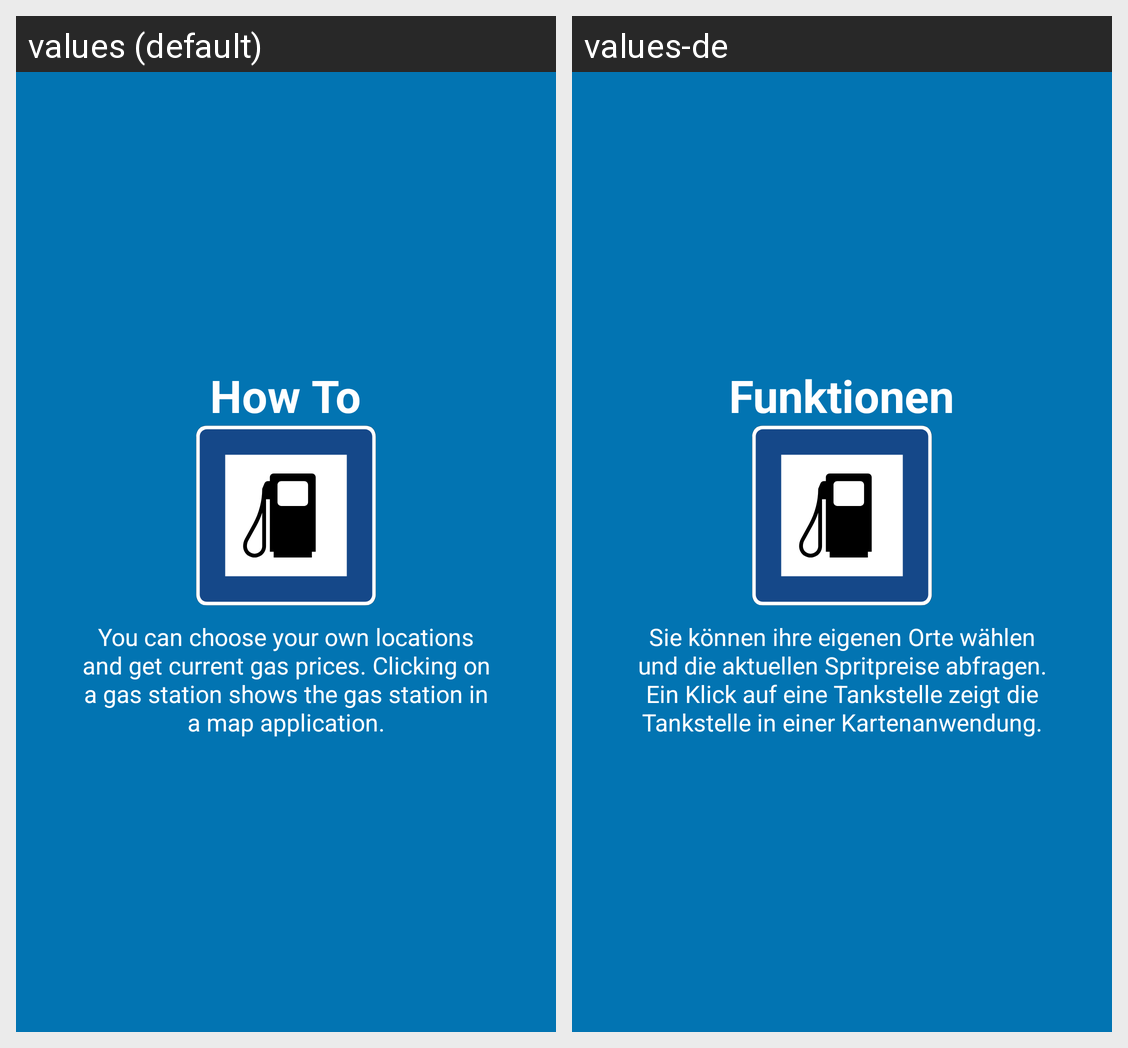

Here is an Android app screen in its default locale and in the app's own translations. Write out the translated-string differences for the strings that appear on this screen.
Android screen res/layout/tutorial_slide2.xml rendered under 2 locales, left to right: values (default), values-de. Device: Nexus 5 (rendered at 1080×1920; each locale shown at half size, 540×960, under a caption strip naming it); theme AppTheme.
Strings drawn on this screen, with the default value and each locale's value (text and hints the layout hard-codes, and strings that could not be matched under every locale, appear in the picture but are not listed):

slide2_heading
  values: How To
  values-de: Funktionen

slide2_text
  values: You can choose your own locations and get current gas prices. Clicking on a gas station shows the gas station in a map application.
  values-de: Sie können ihre eigenen Orte wählen und die aktuellen Spritpreise abfragen. Ein Klick auf eine Tankstelle zeigt die Tankstelle in einer Kartenanwendung.
